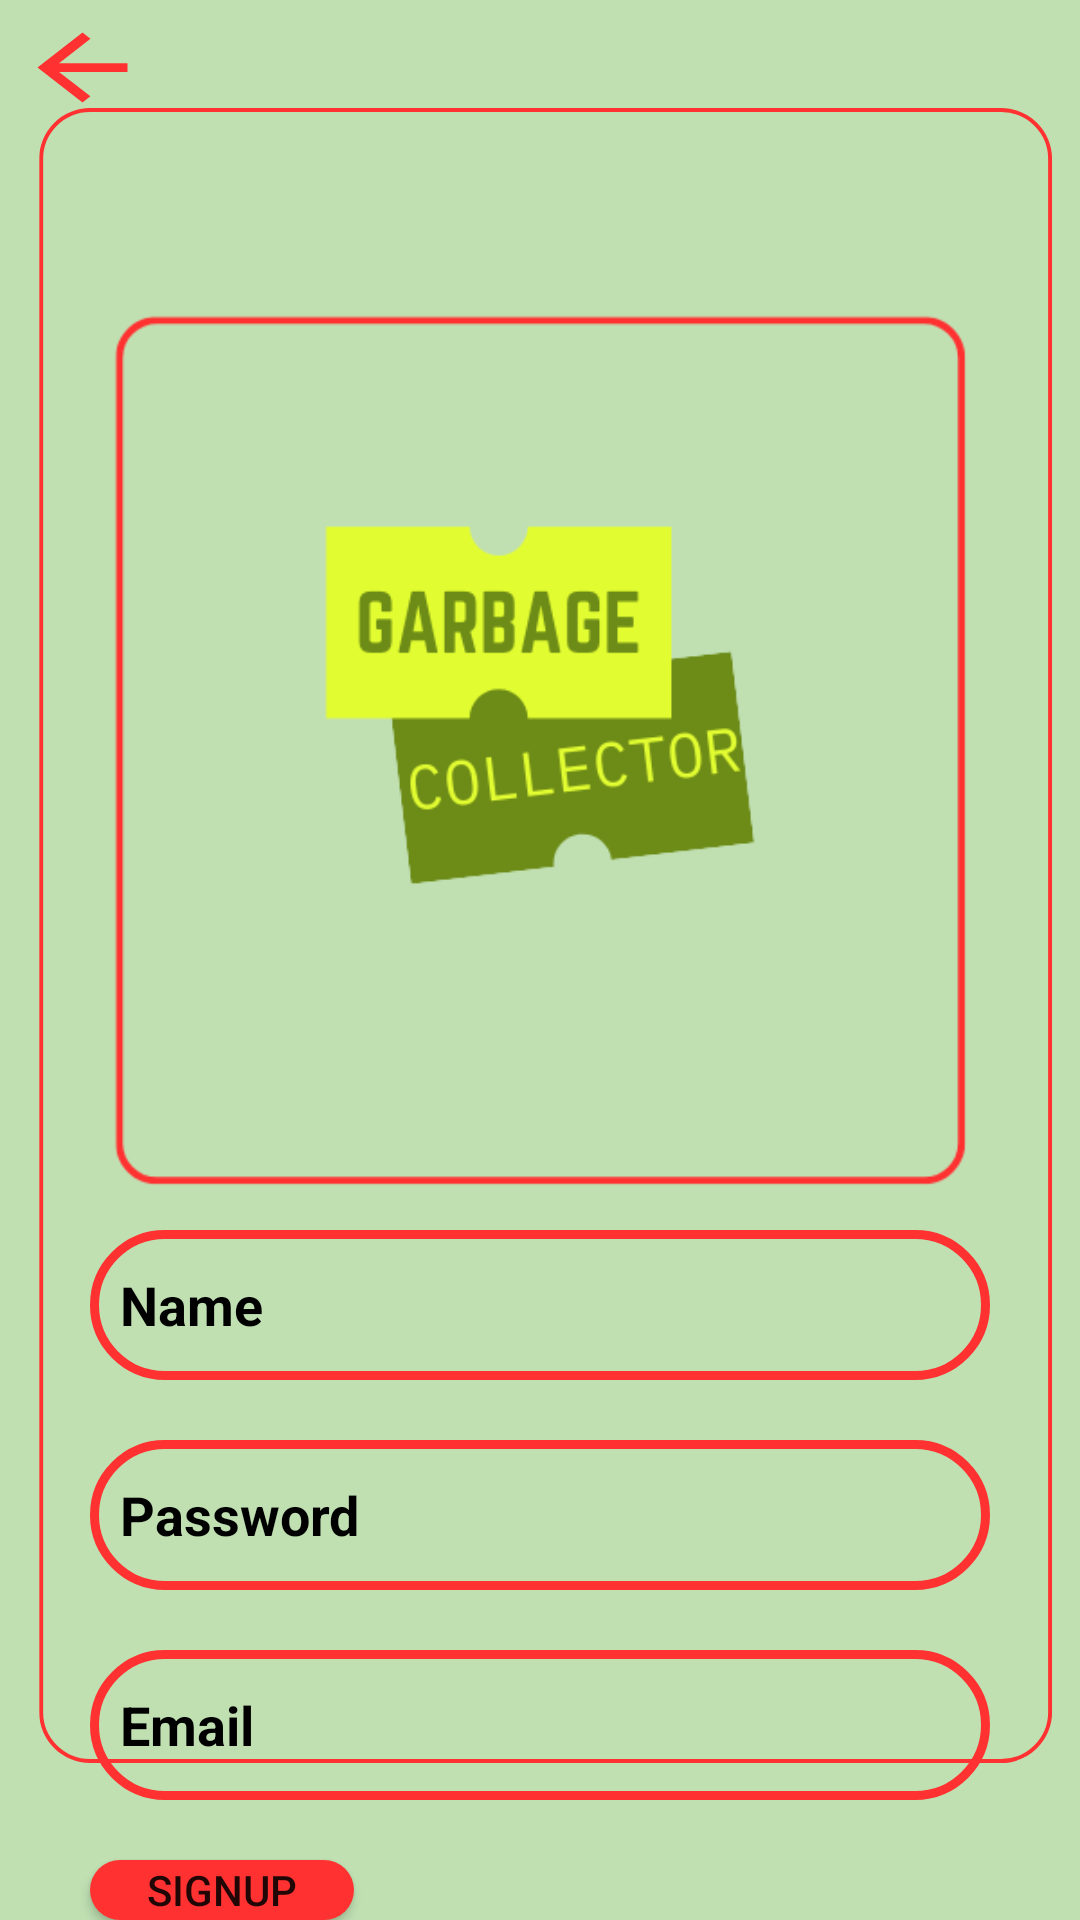

Reconstruct the res/layout file that produces this screen, plus the resources it refers to.
<!-- AndroidManifest.xml: application theme Theme.GarbageCollector -->
<!-- res/layout/activity_signup.xml -->
<?xml version="1.0" encoding="utf-8"?>
<RelativeLayout
        xmlns:android="http://schemas.android.com/apk/res/android"
        xmlns:tools="http://schemas.android.com/tools"
        xmlns:app="http://schemas.android.com/apk/res-auto"
        android:layout_width="match_parent"
        android:layout_height="match_parent"
        android:background="@drawable/simple_background"
        tools:context=".Signup">

    <ImageView
            android:id="@+id/back_button_signup"
            android:layout_width="45dp"
            android:layout_height="35dp"
            android:background="@drawable/ic_back_24"
            android:layout_marginLeft="5dp"
            android:layout_marginTop="5dp"
    />

    <ImageView
            android:id="@+id/gc_logo"
            android:layout_width="match_parent"
            android:layout_height="300dp"
            android:background="@drawable/gc_logo"
            android:layout_marginLeft="30dp"
            android:layout_marginTop="100dp"
            android:layout_marginRight="30dp"
    />

    <EditText
            android:id="@+id/signup_name"
            android:layout_width="match_parent"
            android:layout_height="50dp"
            android:layout_below="@id/gc_logo"
            android:layout_marginTop="10dp"
            android:layout_marginLeft="30dp"
            android:layout_marginRight="30dp"
            android:hint="Name"
            android:textColorHint="@color/black"
            android:textStyle="bold"
            android:paddingLeft="10dp"
            android:background="@drawable/edit_text_background"
    />

    <EditText
            android:id="@+id/signup_password"
            android:layout_width="match_parent"
            android:layout_height="50dp"
            android:inputType="textPassword"
            android:layout_marginTop="20dp"
            android:layout_marginLeft="30dp"
            android:layout_marginRight="30dp"
            android:hint="Password"
            android:textColorHint="@color/black"
            android:textStyle="bold"
            android:paddingLeft="10dp"
            android:background="@drawable/edit_text_background"
            android:layout_below="@+id/signup_name"
    />

    <EditText
            android:id="@+id/signup_email"
            android:layout_width="match_parent"
            android:layout_height="50dp"
            android:inputType="textEmailAddress"
            android:layout_below="@+id/signup_password"
            android:layout_marginTop="20dp"
            android:layout_marginRight="30dp"
            android:layout_marginLeft="30dp"
            android:hint="Email"
            android:textColorHint="@color/black"
            android:textStyle="bold"
            android:paddingLeft="10dp"
            android:background="@drawable/edit_text_background"
    />

    <Button
            android:id="@+id/signup_button"
            android:layout_width="wrap_content"
            android:layout_height="wrap_content"
            android:layout_below="@+id/signup_email"
            android:layout_marginTop="20dp"
            android:layout_marginLeft="30dp"
            android:text="Signup"
            android:paddingLeft="0dp"
            android:background="@drawable/button_background"
            android:backgroundTint="@color/red"
    />

</RelativeLayout>
<!-- resources referenced by this layout -->
<resources>
  <color name="black">#FF000000</color>
  <color name="red">#FF3131</color>
  <!-- drawable button_background (drawable) -->
  <?xml version="1.0" encoding="utf-8"?>
  <shape xmlns:android="http://schemas.android.com/apk/res/android">
      <corners android:radius="100dp" />
      <solid android:color="#FFA000"/>
      <padding android:left="10dp" />
  
  </shape>
  <!-- drawable edit_text_background (drawable) -->
  <?xml version="1.0" encoding="utf-8"?>
  <shape xmlns:android="http://schemas.android.com/apk/res/android">
      <corners android:radius="50dp"/>
      <stroke android:color="@color/red" android:width="3dp"/>
  
  </shape>
  <!-- drawable gc_logo: png bitmap (drawable-v24, 16949 bytes) -->
  <!-- drawable ic_back_24 (drawable) -->
  <vector android:height="24dp" android:tint="#FF3131"
      android:viewportHeight="24" android:viewportWidth="24"
      android:width="24dp" xmlns:android="http://schemas.android.com/apk/res/android">
      <path android:fillColor="@android:color/white" android:pathData="M20,11H7.83l5.59,-5.59L12,4l-8,8 8,8 1.41,-1.41L7.83,13H20v-2z"/>
  </vector>
  <!-- drawable simple_background: png bitmap (drawable-v24, 18521 bytes) -->
  <style name="Theme.GarbageCollector" parent="Theme.AppCompat.DayNight.NoActionBar">
          
          <item name="colorPrimary">@color/purple_500</item>
          <item name="colorPrimaryVariant">@color/purple_700</item>
          <item name="colorOnPrimary">@color/white</item>
          
          <item name="colorSecondary">@color/teal_200</item>
          <item name="colorSecondaryVariant">@color/teal_700</item>
          <item name="colorOnSecondary">@color/black</item>
          
          <item name="android:statusBarColor" tools:targetApi="l">?attr/colorPrimaryVariant</item>
          
      </style>
  <color name="purple_500">#FF6200EE</color>
  <color name="purple_700">#FF3700B3</color>
  <color name="white">#FFFFFFFF</color>
  <color name="teal_200">#FF03DAC5</color>
  <color name="teal_700">#FF018786</color>
</resources>
